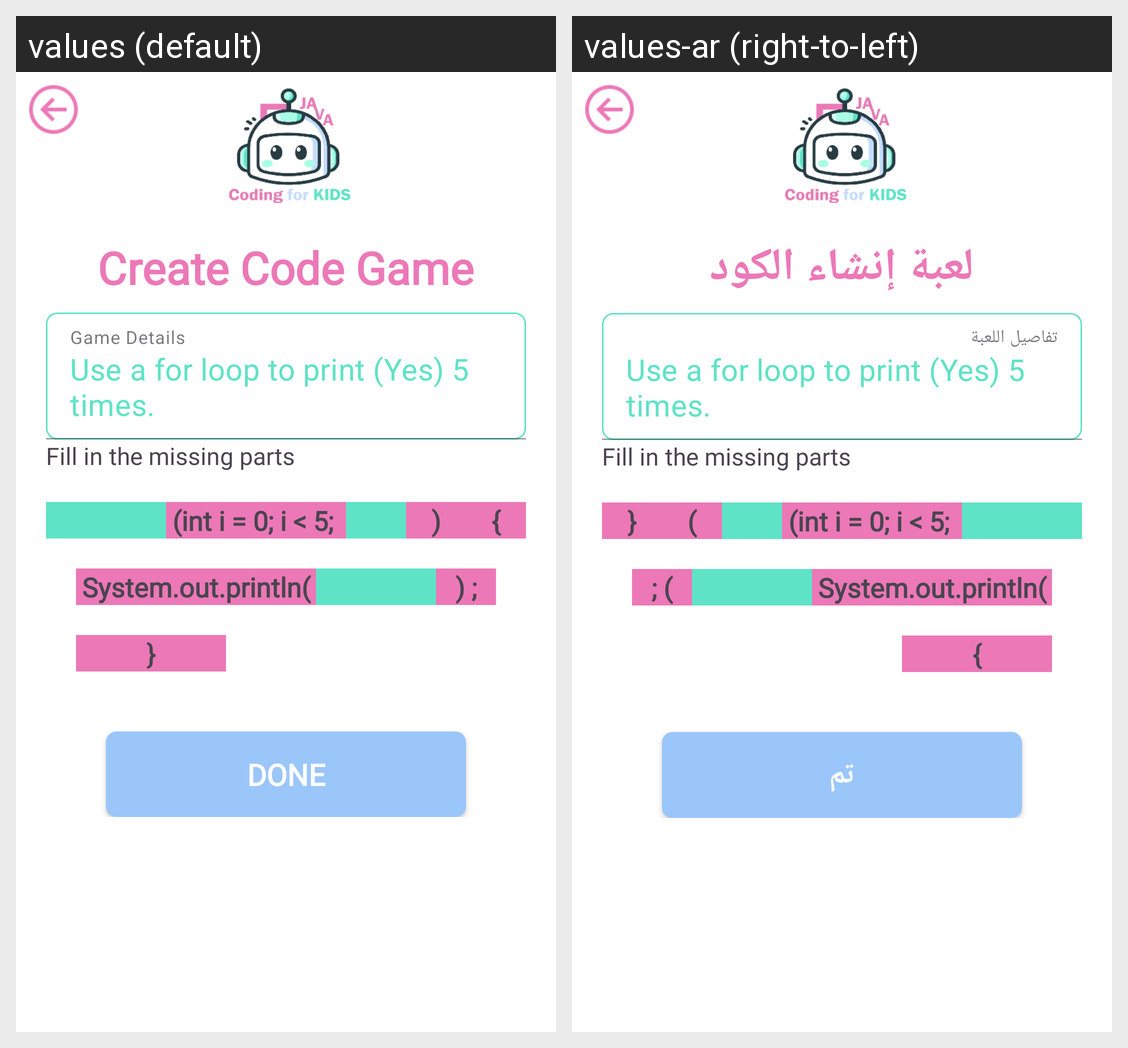

Strings drawn on this Android screen and how each of the app's shown locales translates them:
Android screen res/layout/activity_code_game3.xml rendered under 2 locales, left to right: values (default), values-ar (right-to-left). Device: Nexus 5 (rendered at 1080×1920; each locale shown at half size, 540×960, under a caption strip naming it); theme Theme.CodingforKids.
Strings drawn on this screen, with the default value and each locale's value (text and hints the layout hard-codes, and strings that could not be matched under every locale, appear in the picture but are not listed):

create_code_game
  values: Create Code Game
  values-ar: لعبة إنشاء الكود

game_details
  values: Game Details
  values-ar: تفاصيل اللعبة

done
  values: Done
  values-ar: تم
